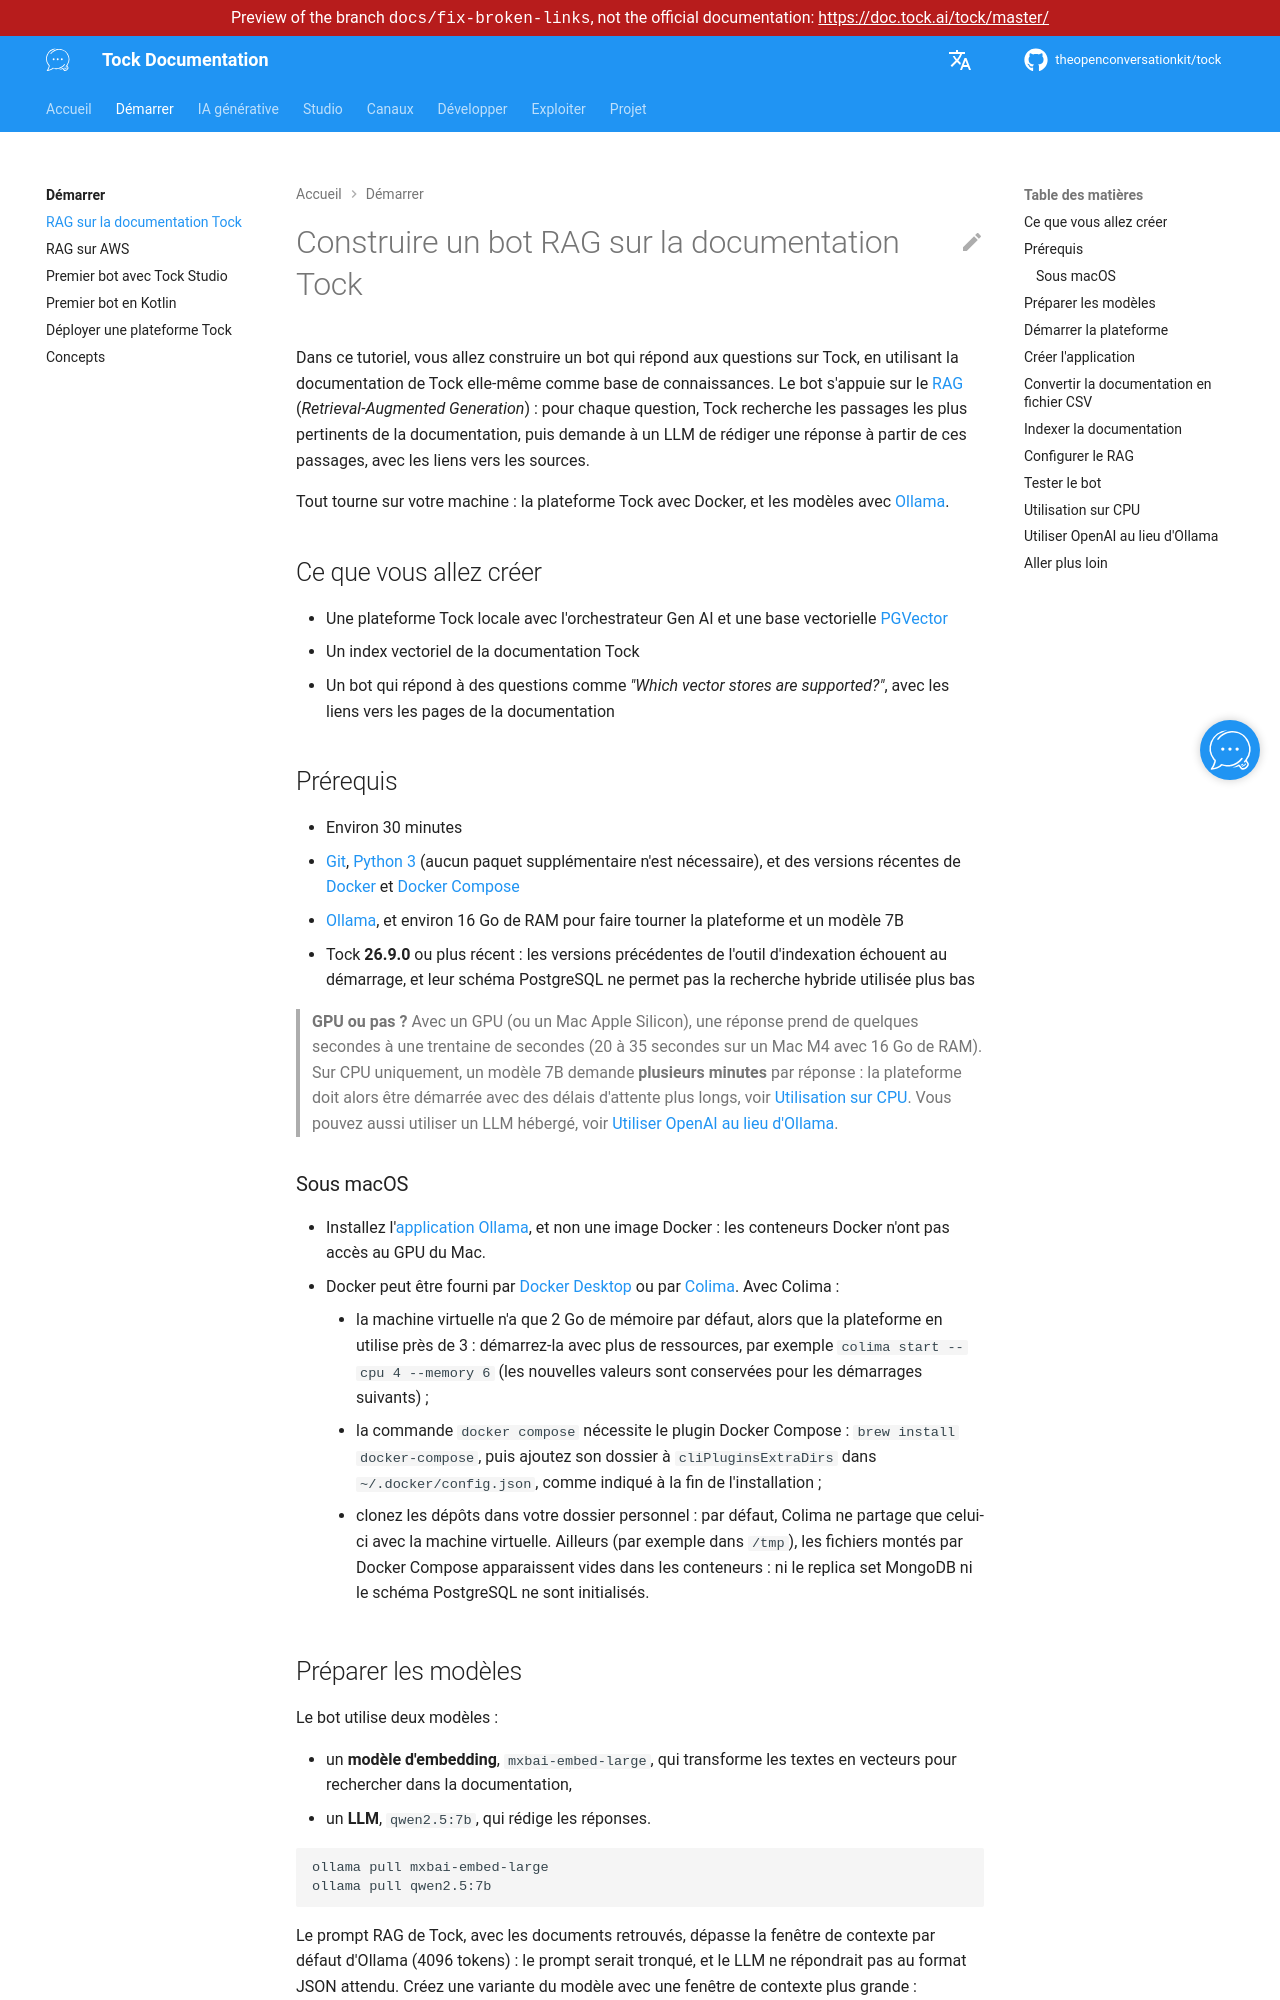

repository: theopenconversationkit/tock · page: preview/docs-fix-broken-links/fr/getting-started/rag-tutorial.html · generator: mkdocs

---
title: RAG sur la documentation Tock
description: "Construire un bot qui répond aux questions sur Tock à partir de sa documentation avec le RAG, en 30 minutes environ."
---

# Construire un bot RAG sur la documentation Tock

Dans ce tutoriel, vous allez construire un bot qui répond aux questions sur Tock, en utilisant la documentation de Tock
elle-même comme base de connaissances. Le bot s'appuie sur le [RAG](../gen-ai/rag.md) (_Retrieval-Augmented Generation_) :
pour chaque question, Tock recherche les passages les plus pertinents de la documentation,
puis demande à un LLM de rédiger une réponse à partir de ces passages, avec les liens vers les sources.

Tout tourne sur votre machine : la plateforme Tock avec Docker, et les modèles avec [Ollama](https://ollama.com/).

## Ce que vous allez créer

* Une plateforme Tock locale avec l'orchestrateur Gen AI et une base vectorielle [PGVector](https://github.com/pgvector/pgvector)
* Un index vectoriel de la documentation Tock
* Un bot qui répond à des questions comme _"Which vector stores are supported?"_, avec les liens vers les pages de la documentation

## Prérequis

* Environ 30 minutes
* [Git](https://git-scm.com/), [Python 3](https://www.python.org/) (aucun paquet supplémentaire n'est nécessaire),
  et des versions récentes de [Docker](https://www.docker.com/) et [Docker Compose](https://docs.docker.com/compose/)
* [Ollama](https://ollama.com/download), et environ 16 Go de RAM pour faire tourner la plateforme et un modèle 7B
* Tock **26.9.0** ou plus récent : les versions précédentes de l'outil d'indexation échouent au démarrage, et leur
  schéma PostgreSQL ne permet pas la recherche hybride utilisée plus bas

> **GPU ou pas ?** Avec un GPU (ou un Mac Apple Silicon), une réponse prend de quelques secondes à une trentaine
> de secondes (20 à 35 secondes sur un Mac M4 avec 16 Go de RAM). Sur CPU uniquement, un modèle 7B demande
> **plusieurs minutes** par réponse : la plateforme doit alors être démarrée avec des délais d'attente plus longs,
> voir [Utilisation sur CPU](#utilisation-sur-cpu).
> Vous pouvez aussi utiliser un LLM hébergé, voir [Utiliser OpenAI au lieu d'Ollama](#utiliser-openai-au-lieu-dollama).

### Sous macOS

* Installez l'[application Ollama](https://ollama.com/download/mac), et non une image Docker :
  les conteneurs Docker n'ont pas accès au GPU du Mac.
* Docker peut être fourni par [Docker Desktop](https://www.docker.com/products/docker-desktop/)
  ou par [Colima](https://github.com/abiosoft/colima). Avec Colima :
    * la machine virtuelle n'a que 2 Go de mémoire par défaut, alors que la plateforme en utilise près de 3 :
      démarrez-la avec plus de ressources, par exemple `colima start --cpu 4 --memory 6`
      (les nouvelles valeurs sont conservées pour les démarrages suivants) ;
    * la commande `docker compose` nécessite le plugin Docker Compose : `brew install docker-compose`,
      puis ajoutez son dossier à `cliPluginsExtraDirs` dans `~/.docker/config.json`, comme indiqué à la fin de l'installation ;
    * clonez les dépôts dans votre dossier personnel : par défaut, Colima ne partage que celui-ci avec la machine virtuelle.
      Ailleurs (par exemple dans `/tmp`), les fichiers montés par Docker Compose apparaissent vides dans les conteneurs :
      ni le replica set MongoDB ni le schéma PostgreSQL ne sont initialisés.
